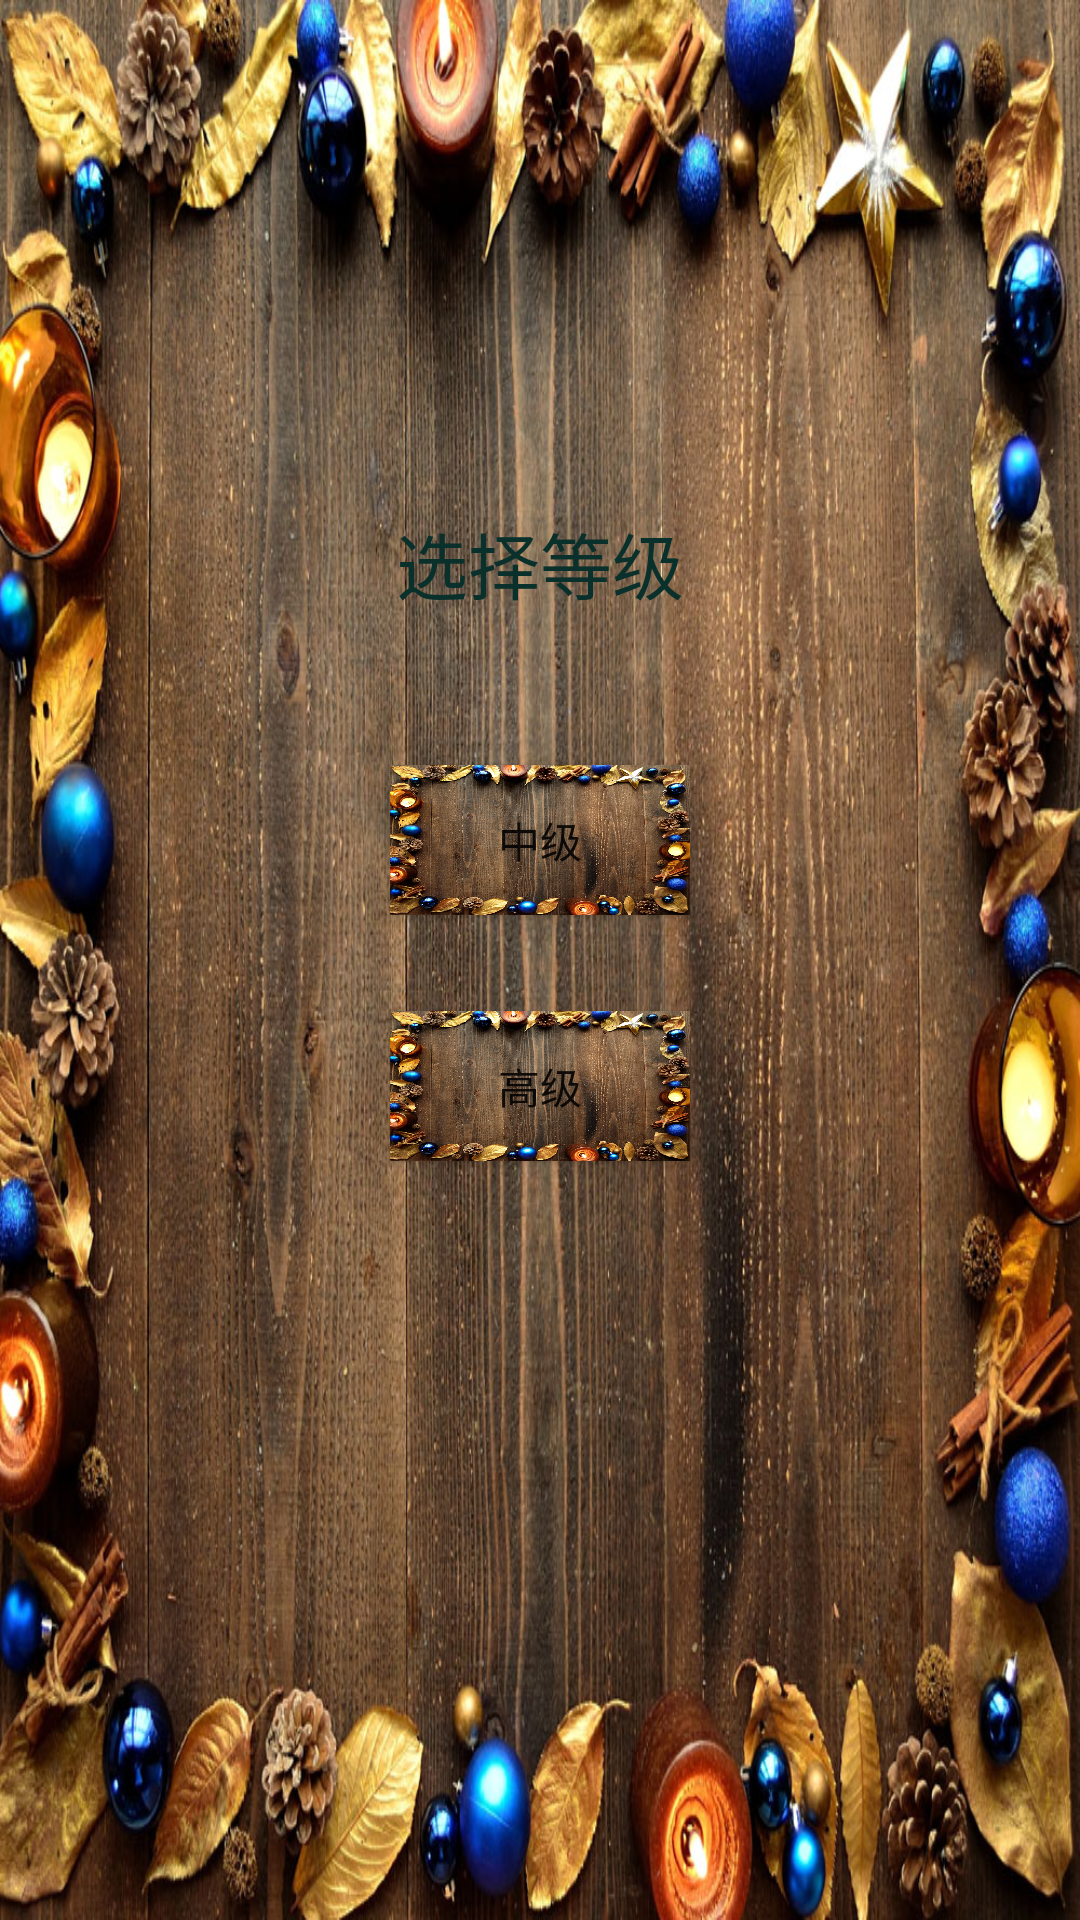

Android layout source for this screen:
<!-- AndroidManifest.xml: application theme AppTheme -->
<!-- res/layout/activity_start.xml -->
<?xml version="1.0" encoding="utf-8"?>

<android.support.constraint.ConstraintLayout xmlns:android="http://schemas.android.com/apk/res/android"
    xmlns:app="http://schemas.android.com/apk/res-auto"
    xmlns:tools="http://schemas.android.com/tools"
    android:layout_width="match_parent"
    android:layout_height="match_parent"
    android:background="@drawable/backgroud"
    tools:context=".StartActivity">

    <Button
        android:id="@+id/button"
        android:layout_width="100dp"
        android:layout_height="50dp"
        android:layout_marginStart="148dp"
        android:layout_marginTop="24dp"
        android:layout_marginEnd="148dp"
        android:background="@drawable/backgroud"
        android:text="中级"
        app:layout_constraintEnd_toEndOf="parent"
        app:layout_constraintStart_toStartOf="parent"
        app:layout_constraintTop_toBottomOf="@+id/textView" />

    <Button
        android:id="@+id/button3"
        android:layout_width="100dp"
        android:layout_height="50dp"
        android:layout_marginStart="8dp"
        android:layout_marginTop="32dp"
        android:layout_marginEnd="8dp"
        android:background="@drawable/backgroud"
        android:text="高级"
        app:layout_constraintEnd_toEndOf="parent"
        app:layout_constraintStart_toStartOf="parent"
        app:layout_constraintTop_toBottomOf="@+id/button" />

    <TextView
        android:id="@+id/textView"
        android:layout_width="226dp"
        android:layout_height="87dp"
        android:layout_marginStart="8dp"
        android:layout_marginTop="144dp"
        android:layout_marginEnd="8dp"
        android:gravity="center"
        android:text="选择等级"
        android:textColor="@color/colorPrimary"
        android:textSize="24sp"
        app:layout_constraintEnd_toEndOf="parent"
        app:layout_constraintStart_toStartOf="parent"
        app:layout_constraintTop_toTopOf="parent" />
</android.support.constraint.ConstraintLayout>
<!-- resources referenced by this layout -->
<resources>
  <color name="colorPrimary">#0a302c</color>
  <!-- drawable backgroud: jpg bitmap (drawable, 319493 bytes) -->
  <style name="AppTheme" parent="Theme.AppCompat.Light.DarkActionBar">
          
          <item name="colorPrimary">@color/colorPrimary</item>
          <item name="colorPrimaryDark">@color/colorPrimaryDark</item>
  
      </style>
  <color name="colorPrimaryDark">#00574B</color>
</resources>
